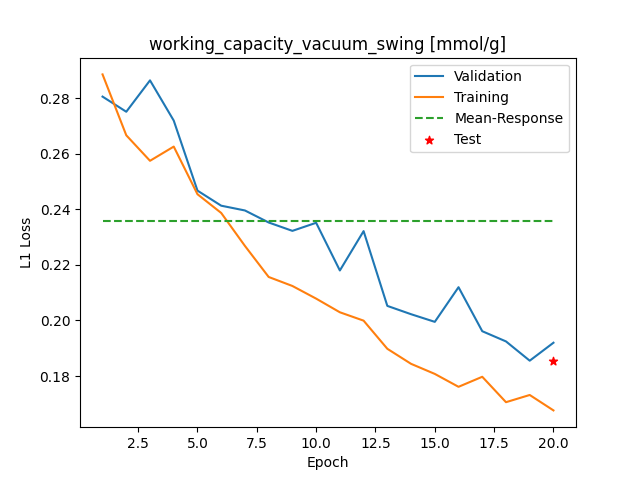

The file beside this chart, header and first rows:
Epoch, Training_MSE, Validation_MSE
1, 0.2886, 0.2806
2, 0.2667, 0.2752
3, 0.2575, 0.2865
4, 0.2626, 0.272
5, 0.2455, 0.2468
6, 0.2387, 0.2413
7, 0.2268, 0.2396
8, 0.2157, 0.2353
9, 0.2124, 0.2323
10, 0.2079, 0.2352
11, 0.203, 0.218
12, 0.1999, 0.2322
13, 0.1898, 0.2053
14, 0.1844, 0.2023
15, 0.1808, 0.1995
16, 0.1761, 0.212
17, 0.1797, 0.1961
18, 0.1706, 0.1925
19, 0.1732, 0.1855
20, 0.1676, 0.192
